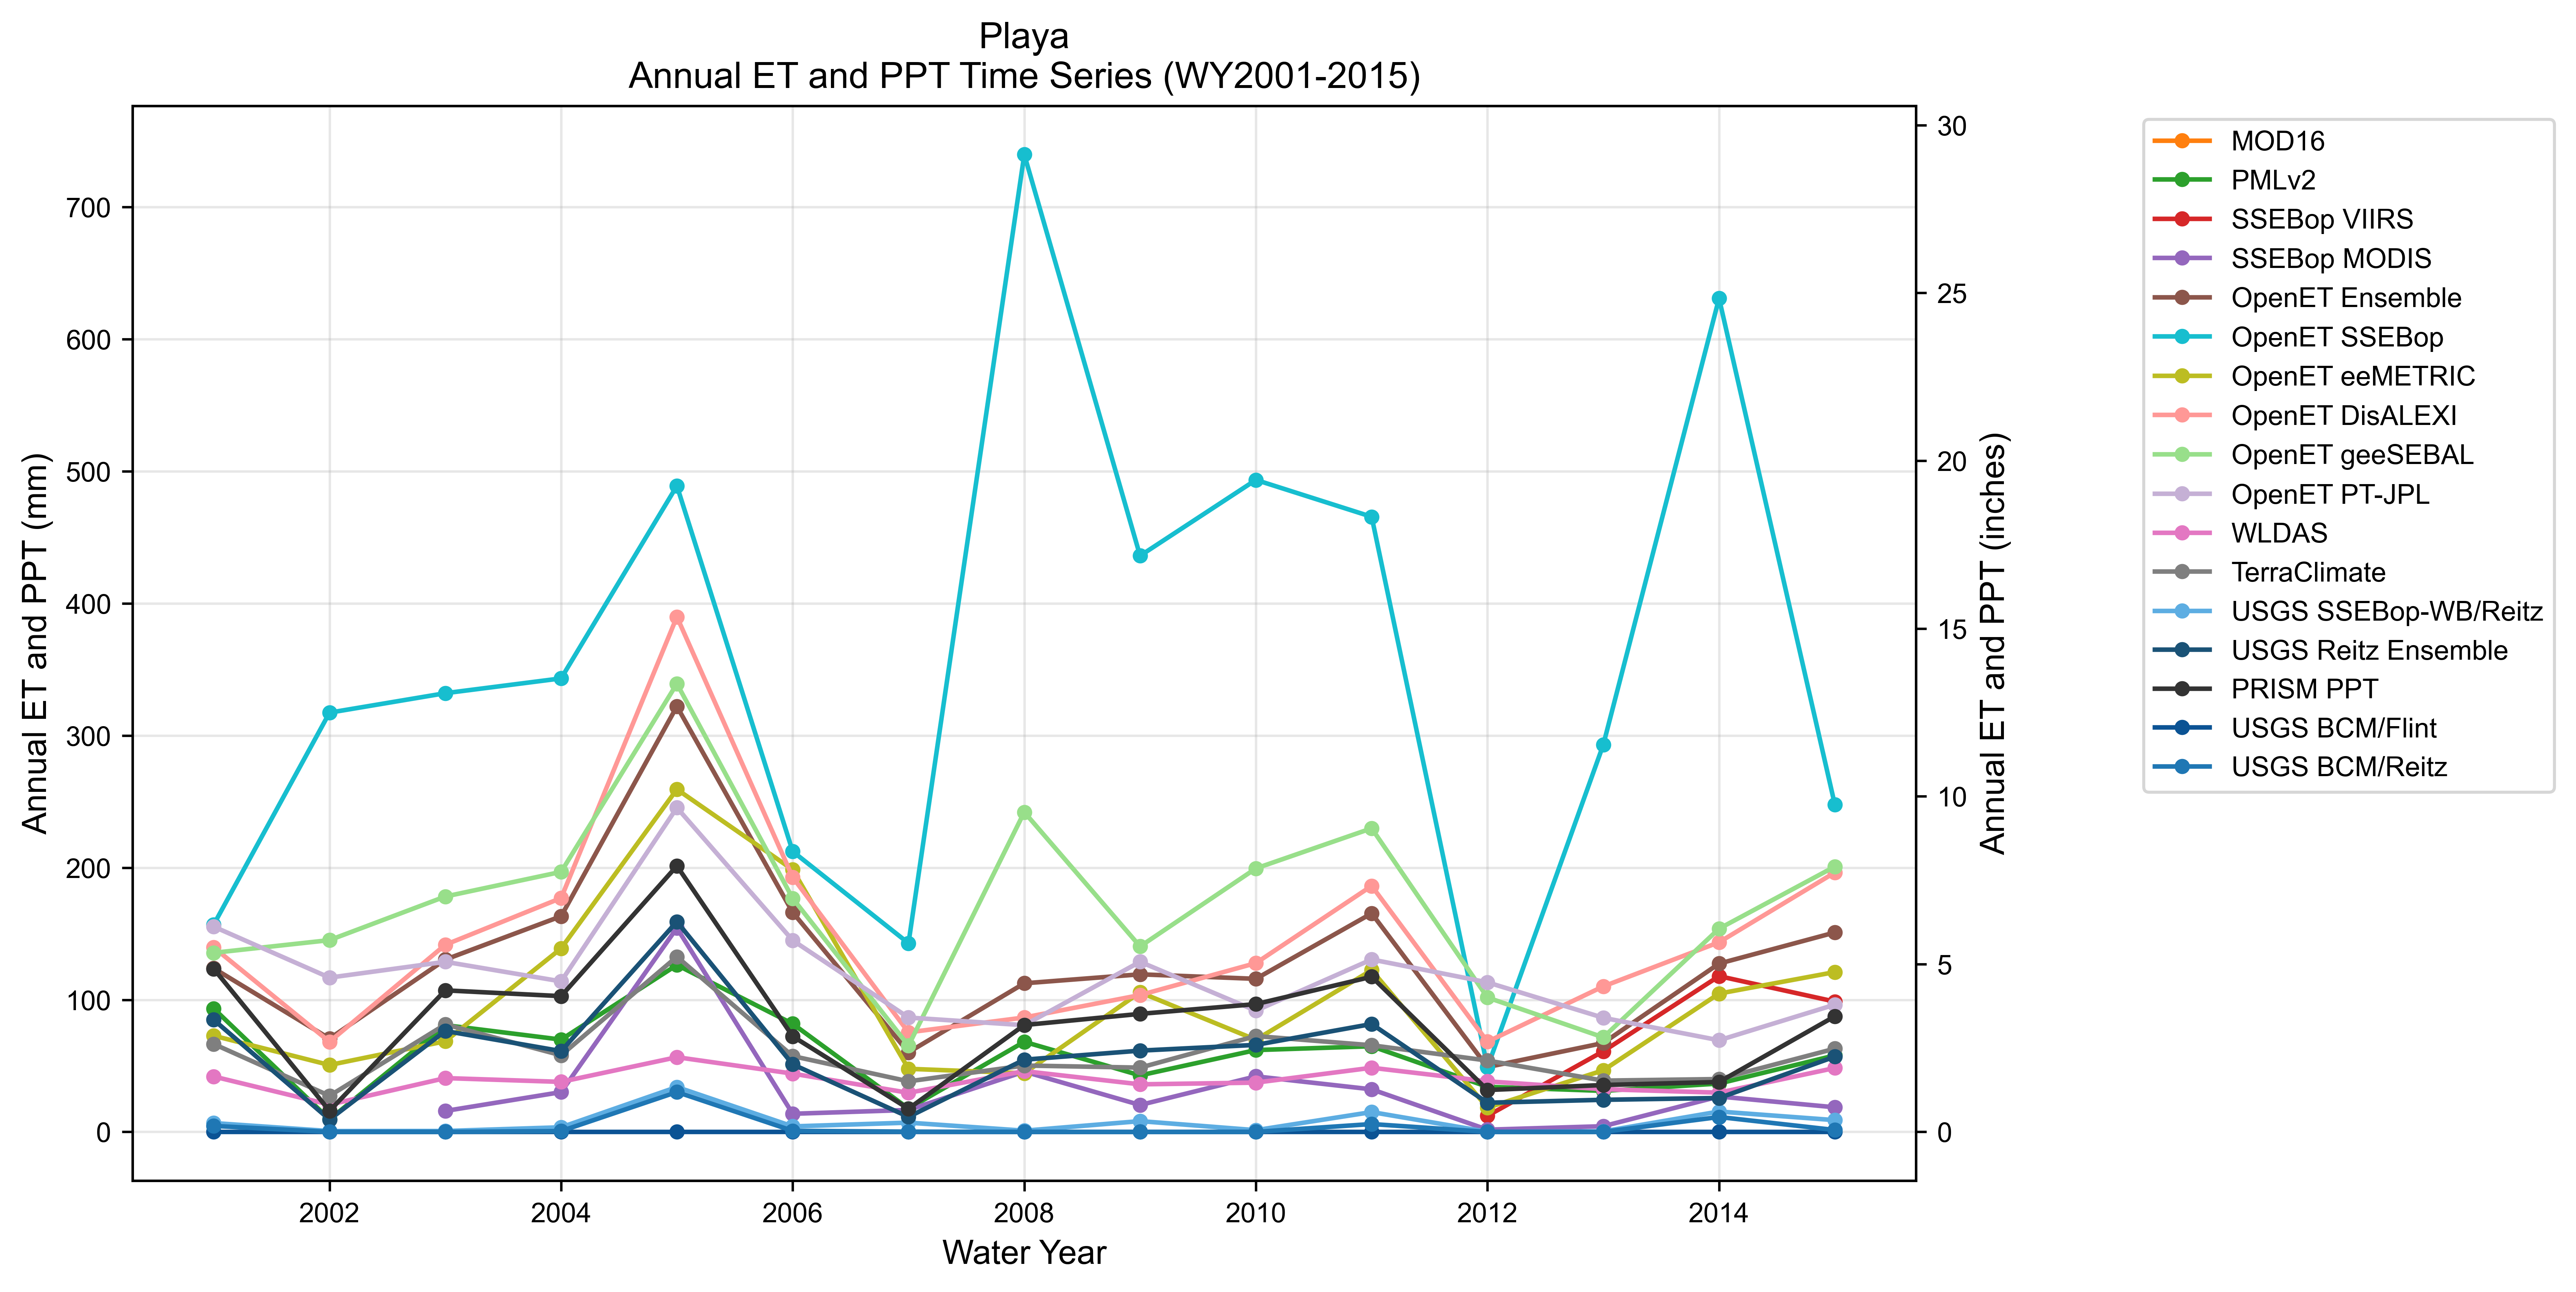

Data behind this chart, as committed beside it:
year, MOD16, PMLv2, SSEBop VIIRS, SSEBop MODIS, OpenET Ensemble, OpenET SSEBop, OpenET eeMETRIC, OpenET DisALEXI, OpenET geeSEBAL, OpenET PT-JPL, WLDAS, TerraClimate, USGS SSEBop-WB/Reitz, USGS Reitz Ensemble, PRISM PPT, USGS BCM/Flint, USGS BCM/Reitz
2001, , 93.35, , , 123.8, 156.9, 72.8, 139.7, 135.6, 155.4, 41.93, 66.53, 6.688, 84.85, 123.5, 0.0, 4.517
2002, , 9.457, , , 70.62, 317.3, 50.63, 68.23, 145.2, 116.8, 20.64, 27.31, 0.644, 9.36, 15.96, 0.0, 0.0
2003, , 80.81, , 15.85, 130.4, 332.1, 68.61, 141.6, 178.2, 128.8, 40.73, 81.34, 0.6875, 76.41, 107.1, 0.0, 0.0
2004, , 69.87, , 30.12, 163.2, 343.3, 138.9, 177, 196.8, 113.9, 37.86, 58.01, 3.496, 61.16, 102.8, 0.0, 0.616
2005, , 126.3, , 154.4, 322.1, 489, 259.3, 389.9, 339.3, 245.4, 56.56, 132.6, 33.97, 159.1, 201.3, 0.0, 30.18
2006, , 81.83, , 13.73, 166.2, 212.3, 198.5, 192.7, 176.8, 145, 44.12, 57.38, 4.169, 51.14, 72.36, 0.0, 0.8214
2007, , 17.65, , 16.6, 60.23, 142.8, 47.75, 75.35, 65.3, 86.55, 29.6, 38.28, 7.02, 11.37, 17.55, 0.0, 0.2053
2008, , 68.21, , 45.63, 112.5, 739.7, 44.41, 86.61, 242, 80.78, 46, 50.25, 0.9227, 54.68, 80.9, 0.0, 0.0
2009, , 42.77, , 20.37, 119.3, 436.1, 105.7, 103.6, 140.4, 128.8, 36.01, 48.65, 8.162, 61.52, 89.35, 0.0, 0.0
2010, , 61.94, , 42.05, 115.9, 493.5, 69.74, 127.8, 199.4, 91.76, 37.3, 72.54, 1.312, 65.87, 96.74, 0.0, 0.0
2011, , 64.83, , 32.22, 165.4, 465.6, 122.4, 186.2, 229.8, 130.5, 48.56, 65.58, 15.03, 81.66, 117.4, 0.0, 5.955
2012, , 34.12, 12.17, 1.688, 49.09, 48.93, 18.32, 68.27, 101.7, 113.2, 38.26, 54.02, 0.0644, 22.08, 31.7, 0.0, 0.0
2013, , 31.06, 61.01, 4.308, 67.28, 293, 46.62, 110.1, 71.58, 86.39, 32.32, 38.81, 0.4079, 24.31, 35.49, 0.0, 0.0
2014, , 36.61, 117.9, 26.81, 127.4, 630.9, 104.7, 143.5, 153.8, 69.36, 29.71, 40, 15.42, 25.65, 37.76, 0.0, 11.29
2015, , 57.89, 98.64, 18.64, 151, 247.7, 121, 196.4, 200.8, 96.31, 48.38, 63.01, 8.912, 56.95, 87.5, 0.0, 1.437
